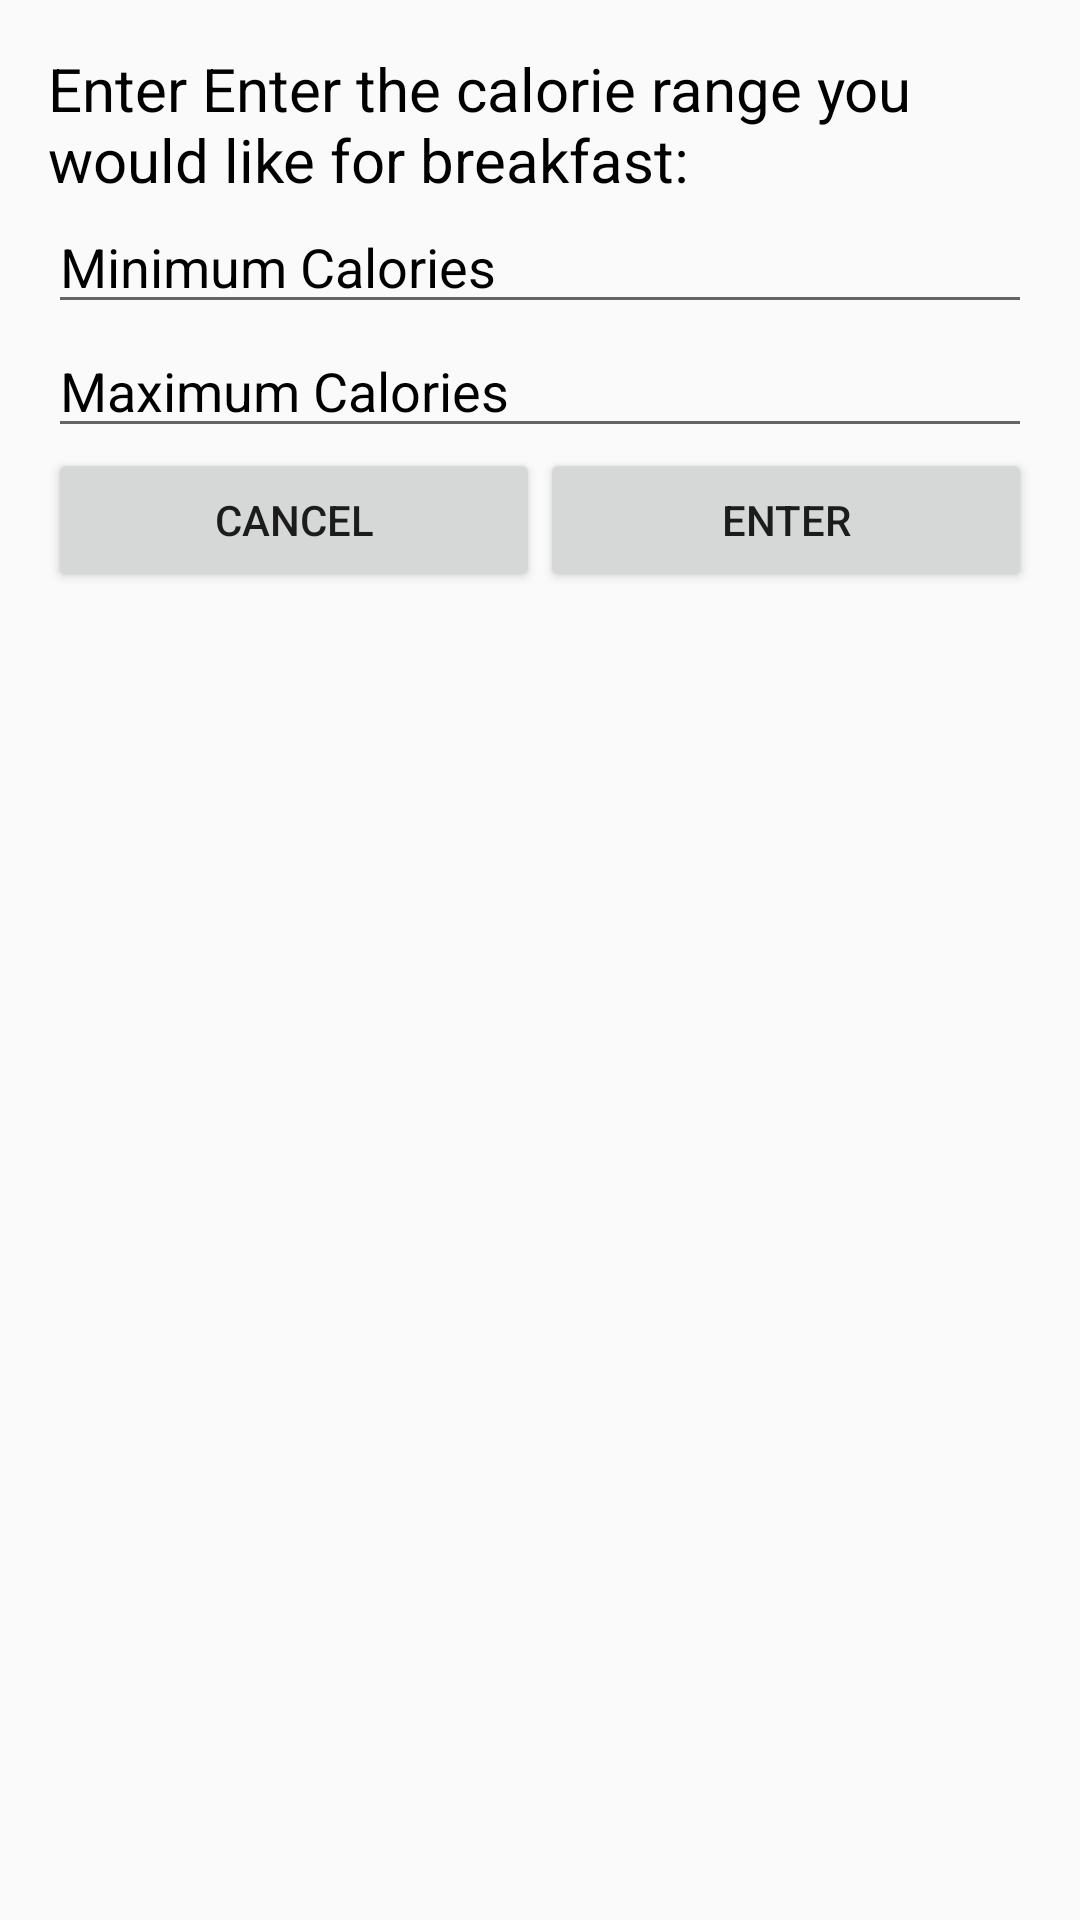

Produce the Android XML layout that renders to this screen, including the resource entries it uses.
<!-- AndroidManifest.xml: application theme Theme.FYP -->
<!-- res/layout/activity_breakfast_popup.xml -->
<?xml version="1.0" encoding="utf-8"?>
<LinearLayout xmlns:android="http://schemas.android.com/apk/res/android"
    android:layout_width="match_parent"
    android:layout_height="wrap_content"
    android:orientation="vertical"
    android:padding="16dp">

    <TextView
        android:layout_width="wrap_content"
        android:layout_height="wrap_content"
        android:text="Enter Enter the calorie range you would like for breakfast:"
        android:textColor="@color/black"
        android:textSize="20sp" />

    <EditText
        android:id="@+id/editTextMinCalories"
        android:layout_width="match_parent"
        android:layout_height="wrap_content"
        android:hint="Minimum Calories"
        android:textColorHint="@color/black"
        android:inputType="number" />
    <EditText
        android:id="@+id/editTextMaxCalories"
        android:layout_width="match_parent"
        android:layout_height="wrap_content"
        android:hint="Maximum Calories"
        android:textColorHint="@color/black"
        android:inputType="number" />

    <LinearLayout
        android:layout_width="match_parent"
        android:layout_height="wrap_content"
        android:orientation="horizontal">

        <Button
            android:id="@+id/cancel"
            android:layout_width="0dp"
            android:layout_height="wrap_content"
            android:layout_weight="1"
            android:text="Cancel" />

        <Button
            android:id="@+id/confirm"
            android:layout_width="0dp"
            android:layout_height="wrap_content"
            android:layout_weight="1"
            android:text="Enter" />

    </LinearLayout>

</LinearLayout>
<!-- resources referenced by this layout -->
<resources>
  <color name="black">#FF000000</color>
  <style name="Theme.FYP" parent="Theme.AppCompat.Light.NoActionBar">
  
      </style>
</resources>
